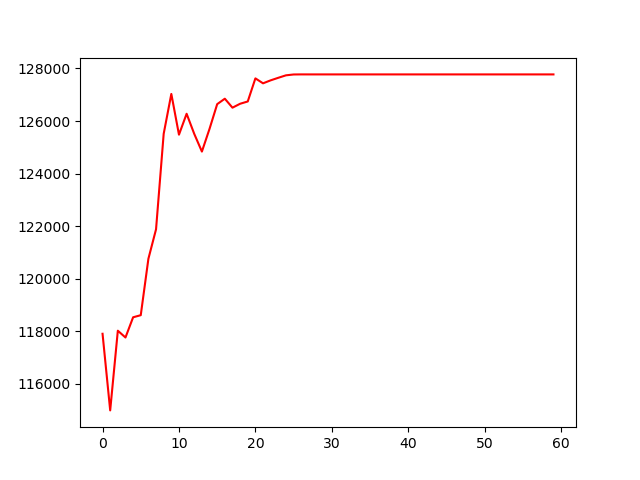

The table this chart was drawn from, first rows:
, 0
0, 117909
1, 114994
2, 118026
3, 117767
4, 118536
5, 118616
6, 120762
7, 121884
8, 125516
9, 127033
10, 125483
11, 126278
12, 125512
13, 124840
14, 125706
15, 126644
16, 126851
17, 126510
18, 126658
19, 126746
20, 127625
21, 127436
22, 127550
23, 127647
24, 127740
25, 127772
26, 127775
27, 127775
28, 127775
29, 127775
30, 127775
31, 127775
32, 127775
33, 127775
34, 127775
35, 127775
36, 127775
37, 127775
38, 127775
39, 127775
40, 127775
41, 127775
42, 127775
43, 127775
44, 127775
45, 127775
46, 127775
47, 127775
48, 127775
49, 127775
50, 127775
51, 127775
52, 127775
53, 127775
54, 127775
55, 127775
56, 127775
57, 127775
58, 127775
59, 127775
